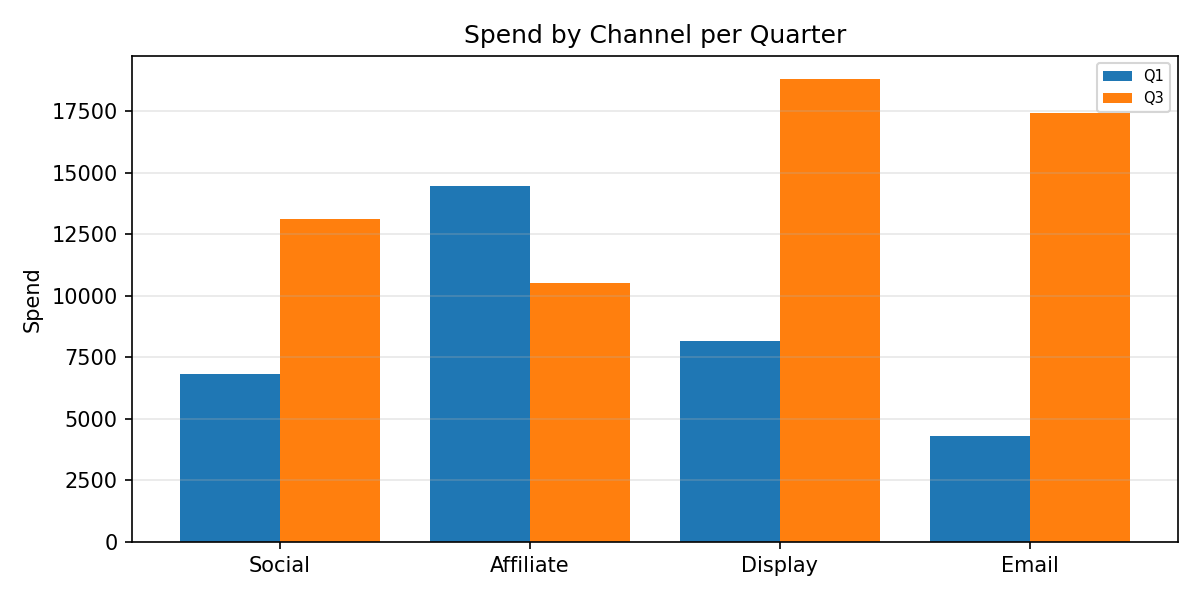

Source data for this figure (header and first rows):
Category, Q1, Q3
Social, 6821, 13112
Affiliate, 14448, 10510
Display, 8170, 18808
Email, 4312, 17417
